2-way image classification set "weld_defects" from GitHub (Rajiv1417/ML_Ops); label vocabulary: defect, normal.

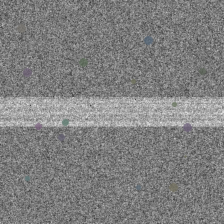
Label: defect

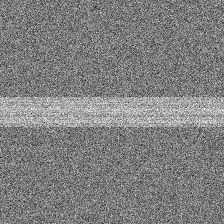
Label: normal

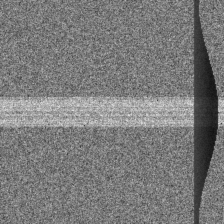
Label: defect

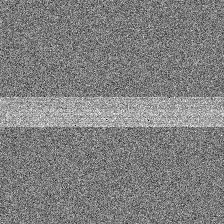
Label: normal
